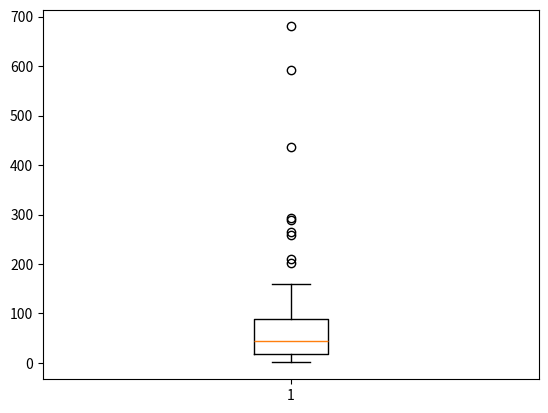

Reproduce this figure in Python.
import numpy as np
from collections import Counter
from matplotlib import pyplot as plt
from random import random as rand
"""Algorithm 1"""
# |  as seen in Kopparty, pg. 1:
# |  take any r in the reals, then
# |  r = floor(r) + 1/r_1
# |  r_(n-1) = floor(r_(n-1)) + 1/r_n
# |  etc.
# | 
# |  @param r real number to approximate
# |  @param n number of terms to calculate
# |
# |  @returns arr the list form of the simple continued fraction of r
def contFrac(r, n: int):
    arr = []
    for _ in range(n):
        a = int(r)
        arr.append(a)
        if r-a == 0:
            break
        r = 1 / (r-a)
    return arr

'''getData(r) -> list'''
# |  returns the simple continued fraction of a given real number in list form
# |  @params r real number to approximate
# |  
# |  here "arr" means the simple continued fraction of r in list form
# |
# |  @returns rX the list of unique denominators
# |  @returns rY the frequency of denominators
# |  @returns mean the mean of the elements in arr
# |  @returns std the standard deviation of elements in arr
# |  @returns outlier calculated as Q3 + 1.5*std
def getData(r):
    n = 1000
    rArr = contFrac(r, n)
    rDict = dict(Counter(rArr))
    rX, rY = (list(rDict.keys()), list(rDict.values()))

    mean = np.mean(r)
    std = np.std(r)
    outlierQ3 = np.quantile(r, .75) + (1.5*std)
    outlierQ1 = np.quantile(r, .25) + (1.5*std)

    return [rX, rY, mean, std, outlierQ3, outlierQ1, np.max(rX)]    

r = np.pi
[piX, piY, piMean, piSTD, piOutlierQ1, piOutlierQ3, max] = getData(r)
print(r, piX, piMean, piSTD, piOutlierQ1, piOutlierQ3, max)
plt.boxplot(piX)
plt.show()